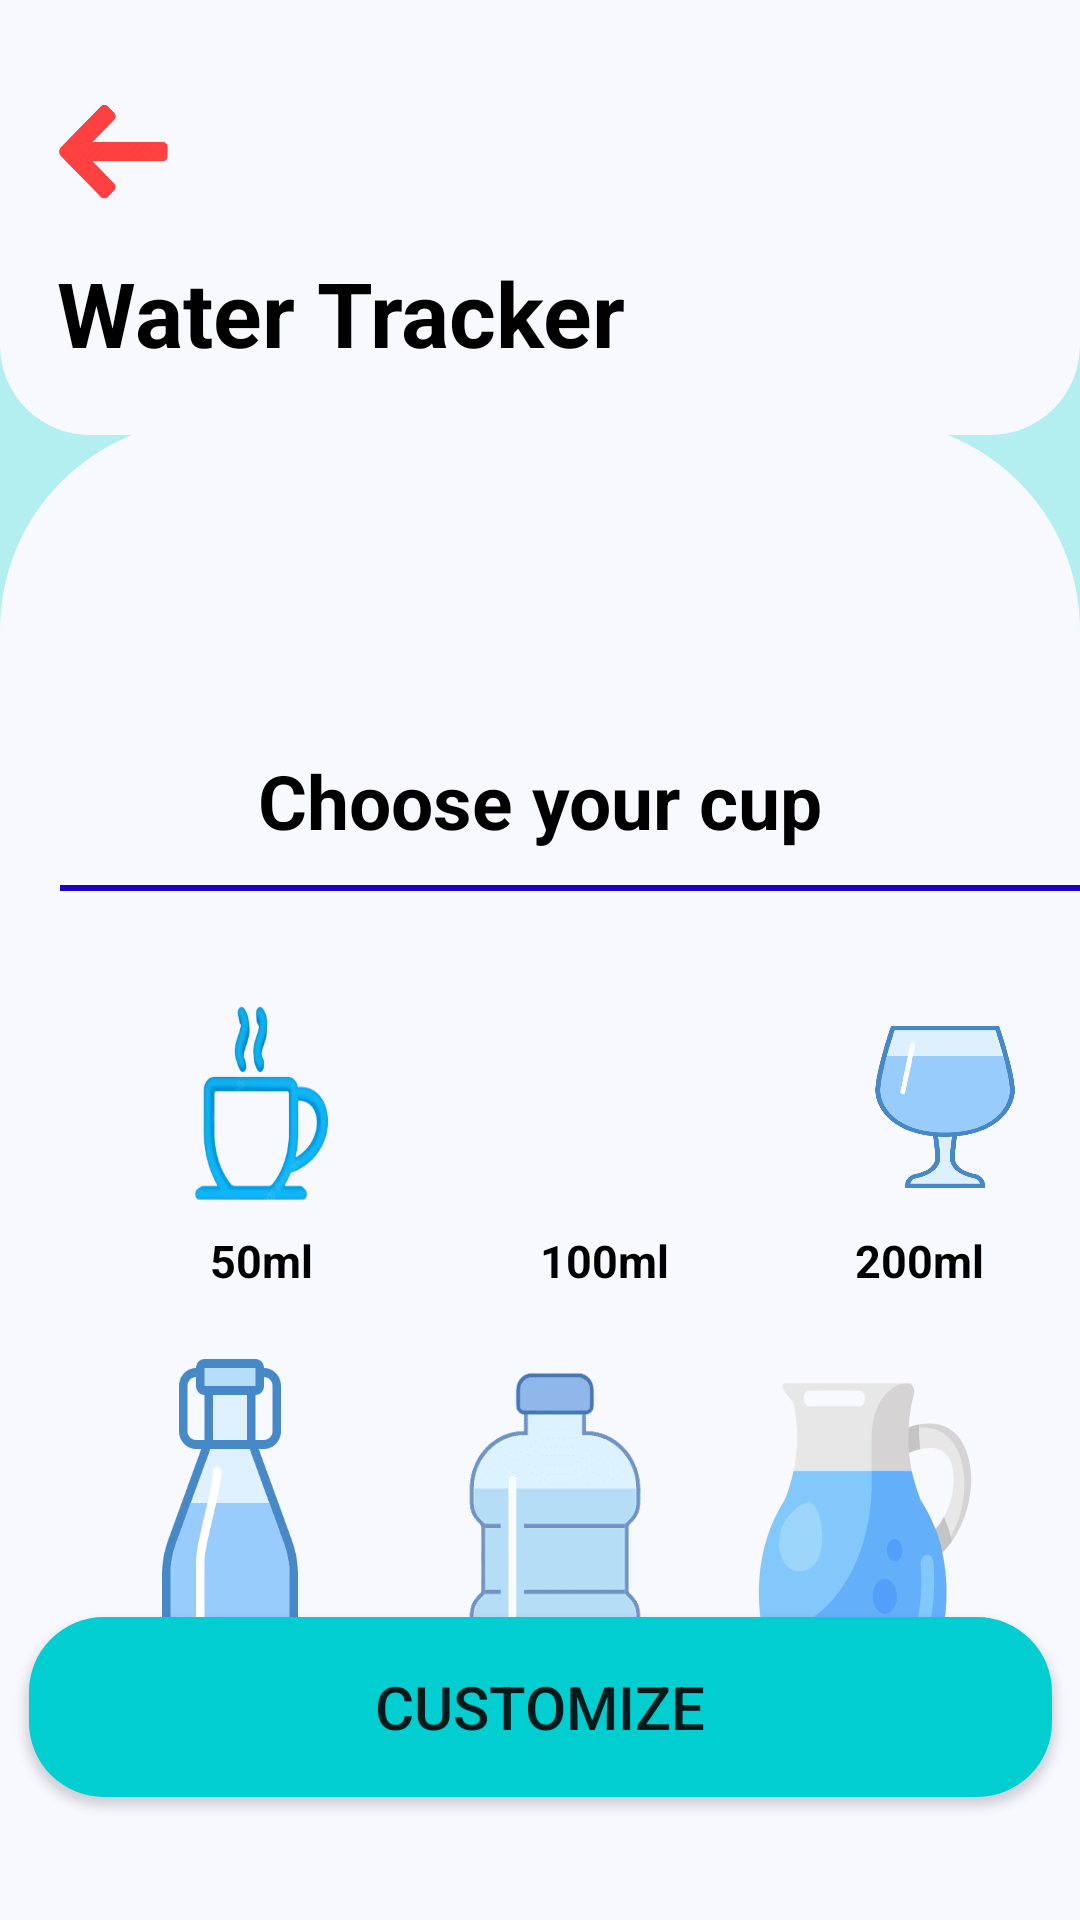

This screen was rendered from an Android layout file. Write that file and the resources it references.
<!-- AndroidManifest.xml: application theme Theme.Cherry -->
<!-- res/layout/activity_choose_cup2.xml -->
<?xml version="1.0" encoding="utf-8"?>
<androidx.constraintlayout.widget.ConstraintLayout xmlns:android="http://schemas.android.com/apk/res/android"
    xmlns:app="http://schemas.android.com/apk/res-auto"
    xmlns:tools="http://schemas.android.com/tools"
    android:layout_width="match_parent"
    android:layout_height="match_parent"
    android:background="@drawable/shape">


    <ImageView
        android:id="@+id/shadowcardtop"
        android:layout_width="match_parent"
        android:layout_height="145dp"
        app:layout_constraintTop_toTopOf="parent"
        app:srcCompat="@drawable/shadow_card" />


    <RelativeLayout
        android:id="@+id/relativeLayout"
        android:layout_width="wrap_content"
        android:layout_height="45dp"
        android:layout_marginBottom="16dp"
        app:layout_constraintBottom_toBottomOf="@+id/shadowcardtop">

        <TextView
            android:id="@+id/watertraker"
            android:layout_width="wrap_content"
            android:layout_height="wrap_content"
            android:layout_marginStart="19dp"
            android:text="Water Tracker"
            android:textColor="@color/black"
            android:textSize="30dp"
            android:textStyle="bold"
            app:layout_constraintHorizontal_bias="0.125"
            app:layout_constraintStart_toStartOf="parent">

        </TextView>

    </RelativeLayout>

    <androidx.appcompat.widget.AppCompatButton
        android:id="@+id/arrow"
        android:layout_width="45dp"
        android:layout_height="45dp"
        android:layout_marginStart="16dp"
        android:layout_marginTop="28dp"
        android:background="@drawable/arow"
        android:elevation="10dp"
        android:outlineSpotShadowColor="@color/black"
        android:padding="10dp"
        app:layout_constraintStart_toStartOf="parent"
        app:layout_constraintTop_toTopOf="parent" />


    <androidx.appcompat.widget.AppCompatButton
        android:id="@+id/bell"
        android:layout_width="45dp"
        android:layout_height="45dp"
        android:layout_weight="1"
        android:background="@drawable/logo"
        android:layout_marginEnd="16dp"
        android:outlineSpotShadowColor="@color/black"
        android:padding="10dp"
        app:layout_constraintEnd_toEndOf="parent"
        app:layout_constraintBaseline_toBaselineOf="@+id/relativeLayout"
        tools:layout_editor_absoluteX="340dp" />


    <ImageView
        android:id="@+id/imageView5"
        android:layout_width="match_parent"
        android:layout_height="500dp"
        app:layout_constraintBottom_toBottomOf="parent"
        app:layout_constraintEnd_toEndOf="parent"
        app:layout_constraintTop_toTopOf="parent"
        app:layout_constraintVertical_bias="1.0"
        app:srcCompat="@drawable/containert" />


    <TextView
        android:id="@+id/textView5"
        android:layout_width="wrap_content"
        android:layout_height="wrap_content"
        android:layout_marginTop="250dp"
        android:text="Choose your cup"
        android:textColor="@color/black"
        android:textSize="25dp"
        android:textStyle="bold"
        app:layout_constraintEnd_toEndOf="parent"
        app:layout_constraintStart_toStartOf="parent"
        app:layout_constraintTop_toTopOf="parent" />


    <LinearLayout
        android:layout_width="match_parent"
        android:layout_height="match_parent"
        android:orientation="vertical"
        app:layout_constraintStart_toStartOf="parent"
        tools:layout_editor_absoluteY="58dp">

        <View
            android:layout_width="355dp"
            android:layout_height="2dp"
            android:layout_marginHorizontal="20dp"
            android:layout_marginVertical="295dp"
            android:background="#1c00be" />

    </LinearLayout>

    <LinearLayout
        android:layout_width="wrap_content"
        android:layout_height="wrap_content"
        android:orientation="horizontal">

        <androidx.appcompat.widget.AppCompatButton
            android:id="@+id/cup1"
            android:layout_width="150dp"
            android:layout_height="120dp"
            android:layout_marginLeft="10dp"
            android:layout_marginTop="310dp"
            android:layout_marginRight="0dp"
            android:background="@drawable/cup1"
            app:layout_constraintBaseline_toBaselineOf="@+id/cup3"
            tools:layout_editor_absoluteX="1dp" />


        <androidx.appcompat.widget.AppCompatButton
            android:id="@+id/cup2"
            android:layout_width="80dp"
            android:layout_height="60dp"
            android:layout_marginTop="310dp"
            android:layout_marginRight="50dp"

            android:background="@drawable/cup2"
            app:layout_constraintBaseline_toBaselineOf="@+id/button5" />


        <androidx.appcompat.widget.AppCompatButton
            android:id="@+id/cup3"
            android:layout_width="50dp"
            android:layout_height="60dp"
            android:layout_marginTop="310dp"
            android:layout_marginRight="30dp"
            android:layout_marginLeft="0dp"
            android:background="@drawable/cup3" />


    </LinearLayout>



    <LinearLayout
        android:layout_width="wrap_content"
        android:layout_height="wrap_content"
        android:orientation="horizontal">

        <androidx.appcompat.widget.AppCompatButton
            android:id="@+id/cup4"
            android:layout_width="150dp"
            android:layout_height="120dp"
            android:layout_marginTop="450dp"
            android:layout_weight="1"
            android:layout_marginLeft="20dp"
            android:background="@drawable/cup4"
            app:layout_constraintBaseline_toBaselineOf="@+id/cup3"
            tools:layout_editor_absoluteX="1dp" />


        <androidx.appcompat.widget.AppCompatButton
            android:id="@+id/cup5"
            android:layout_width="140dp"
            android:layout_height="110dp"
            android:layout_marginTop="450dp"
            android:layout_marginRight="10dp"
            android:layout_weight="1"
            android:layout_marginEnd="20dp"
            android:background="@drawable/cup5"
            app:layout_constraintBaseline_toBaselineOf="@+id/button5" />


        <androidx.appcompat.widget.AppCompatButton
            android:id="@+id/cup6"
            android:layout_width="120dp"
            android:layout_height="120dp"
            android:layout_marginTop="453dp"
            android:layout_marginRight="30dp"
            android:layout_weight="1"
            android:background="@drawable/cup6"
            tools:layout_editor_absoluteX="300dp" />


    </LinearLayout>





<LinearLayout
    android:layout_width="match_parent"
    android:layout_height="wrap_content"
    android:orientation="horizontal">




    <TextView
        android:id="@+id/one"
        android:layout_width="60dp"
        android:layout_height="wrap_content"
        android:text="50ml"
        android:layout_marginLeft="70dp"
        android:textColor="@color/black"
        android:layout_marginTop="410dp"
        android:textSize="15dp"
        android:textStyle="bold"
        app:layout_constraintBaseline_toBaselineOf="@+id/three"
        app:layout_constraintEnd_toEndOf="parent"
        app:layout_constraintHorizontal_bias="0.200"
        app:layout_constraintStart_toStartOf="parent" />


    <TextView
        android:id="@+id/two"
        android:layout_width="60dp"
        android:layout_height="wrap_content"
        android:text="100ml"
        android:textColor="@color/black"
        android:textSize="15dp"
        android:layout_marginLeft="50dp"
        android:layout_marginTop="410dp"
        android:textStyle="bold"
        app:layout_constraintEnd_toEndOf="parent"
        app:layout_constraintHorizontal_bias="0.548"
        app:layout_constraintStart_toStartOf="parent"
        tools:layout_editor_absoluteY="410dp" />

    <TextView
        android:id="@+id/three"
        android:layout_width="60dp"
        android:layout_height="wrap_content"
        android:text="200ml"
        android:layout_marginLeft="45dp"
        android:layout_marginTop="410dp"
        android:textColor="@color/black"
        android:textSize="15dp"
        android:textStyle="bold"
        app:layout_constraintBaseline_toBaselineOf="@+id/two"
        app:layout_constraintStart_toStartOf="parent" />


</LinearLayout>




    <LinearLayout
        android:layout_width="match_parent"
        android:layout_height="wrap_content">


        <TextView
            android:id="@+id/four"
            android:layout_width="60dp"
            android:layout_height="wrap_content"
            android:text="500ml"
            android:layout_marginTop="570dp"
            android:layout_marginLeft="57dp"
            android:textColor="@color/black"
            android:textSize="15dp"
            android:textStyle="bold"
            app:layout_constraintBaseline_toBaselineOf="@+id/six"

            app:layout_constraintHorizontal_bias="0.2000"
            app:layout_constraintStart_toStartOf="parent"
            tools:layout_editor_absoluteY="585dp" />

        <TextView
            android:id="@+id/five"
            android:layout_width="60dp"
            android:layout_height="wrap_content"
            android:text="1000ml"
            android:layout_marginTop="570dp"
            android:layout_marginLeft="58dp"
            android:textColor="@color/black"
            android:textSize="15dp"
            android:textStyle="bold"
            app:layout_constraintBaseline_toBaselineOf="@+id/four"
            app:layout_constraintEnd_toEndOf="parent"
            app:layout_constraintHorizontal_bias="0.548"
            app:layout_constraintStart_toStartOf="parent" />


        <TextView
            android:id="@+id/six"
            android:layout_width="60dp"
            android:layout_height="wrap_content"
            android:text="1500ml"
            android:textColor="@color/black"
            android:textSize="15dp"
            android:textStyle="bold"
            android:layout_marginTop="570dp"
            android:layout_marginLeft="45dp"
            app:layout_constraintEnd_toEndOf="parent"
            app:layout_constraintHorizontal_bias="0.900"
            app:layout_constraintStart_toStartOf="parent"
            tools:layout_editor_absoluteY="585dp" />



    </LinearLayout>


    <androidx.appcompat.widget.AppCompatButton
        android:id="@+id/customize"
        android:layout_width="341dp"
        android:layout_height="60dp"
        android:layout_marginBottom="41dp"
        android:background="@drawable/button"
        android:text="customize"
        android:textSize="20dp"
        app:layout_constraintBottom_toBottomOf="parent"
        app:layout_constraintEnd_toEndOf="parent"
        app:layout_constraintHorizontal_bias="0.5"
        app:layout_constraintStart_toStartOf="parent" />


</androidx.constraintlayout.widget.ConstraintLayout>
<!-- resources referenced by this layout -->
<resources>
  <color name="black">#FF000000</color>
  <!-- drawable arow: png bitmap (drawable-v24, 19548 bytes) -->
  <!-- drawable button (drawable) -->
  <?xml version="1.0" encoding="utf-8"?>
  <shape android:shape="rectangle"
      xmlns:android="http://schemas.android.com/apk/res/android">
      <corners android:radius="25dp"/>
      <gradient android:angle="180"
          android:startColor="#00ced1"
          android:endColor="#00ced1"/>
  </shape>
  <!-- drawable containert (drawable) -->
  <?xml version="1.0" encoding="utf-8"?>
  <selector xmlns:android="http://schemas.android.com/apk/res/android">
  <item>
      <shape android:shape="rectangle">
          <gradient android:startColor="#f8f8ff" android:endColor="#f8f8ff"/>
          <corners android:topLeftRadius="70dp" android:topRightRadius="70dp"></corners>
  
      </shape>
  </item>
  </selector>
  <!-- drawable cup1: png bitmap (drawable, 31901 bytes) -->
  <!-- drawable cup3: png bitmap (drawable, 30391 bytes) -->
  <!-- drawable cup4: png bitmap (drawable, 10037 bytes) -->
  <!-- drawable cup5: png bitmap (drawable, 12310 bytes) -->
  <!-- drawable cup6: png bitmap (drawable, 60798 bytes) -->
  <!-- drawable shadow_card (drawable) -->
  <?xml version="1.0" encoding="utf-8"?>
  <selector xmlns:android="http://schemas.android.com/apk/res/android">
      <item>
          <shape android:shape="rectangle">
              <gradient android:startColor="#f8f8ff" android:endColor="#f8f8ff"/>
              <corners android:bottomLeftRadius="30dp"  android:bottomRightRadius="30dp"></corners>
  
          </shape>
      </item>
  </selector>
  <!-- drawable shape (drawable) -->
  <?xml version="1.0" encoding="utf-8"?>
  <selector xmlns:android="http://schemas.android.com/apk/res/android">
      <item>
          <shape android:shape="rectangle">
              <gradient android:angle="90" android:startColor="#B3EEF0"  android:endColor="#B3EEF0" android:type="linear"/>
  
          </shape>
  
      </item>
  </selector>
  <style name="Theme.Cherry" parent="Theme.MaterialComponents.DayNight.DarkActionBar">
          
          <item name="colorPrimary">@color/purple_500</item>
          <item name="colorPrimaryVariant">@color/purple_700</item>
          <item name="colorOnPrimary">@color/white</item>
          
          <item name="colorSecondary">@color/teal_200</item>
          <item name="colorSecondaryVariant">@color/teal_700</item>
          <item name="colorOnSecondary">@color/black</item>
          
          <item name="android:statusBarColor" tools:targetApi="l">?attr/colorPrimaryVariant</item>
          
      </style>
  <color name="purple_500">#FF6200EE</color>
  <color name="purple_700">#FF3700B3</color>
  <color name="white">#FFFFFFFF</color>
  <color name="teal_200">#FF03DAC5</color>
  <color name="teal_700">#FF018786</color>
</resources>
